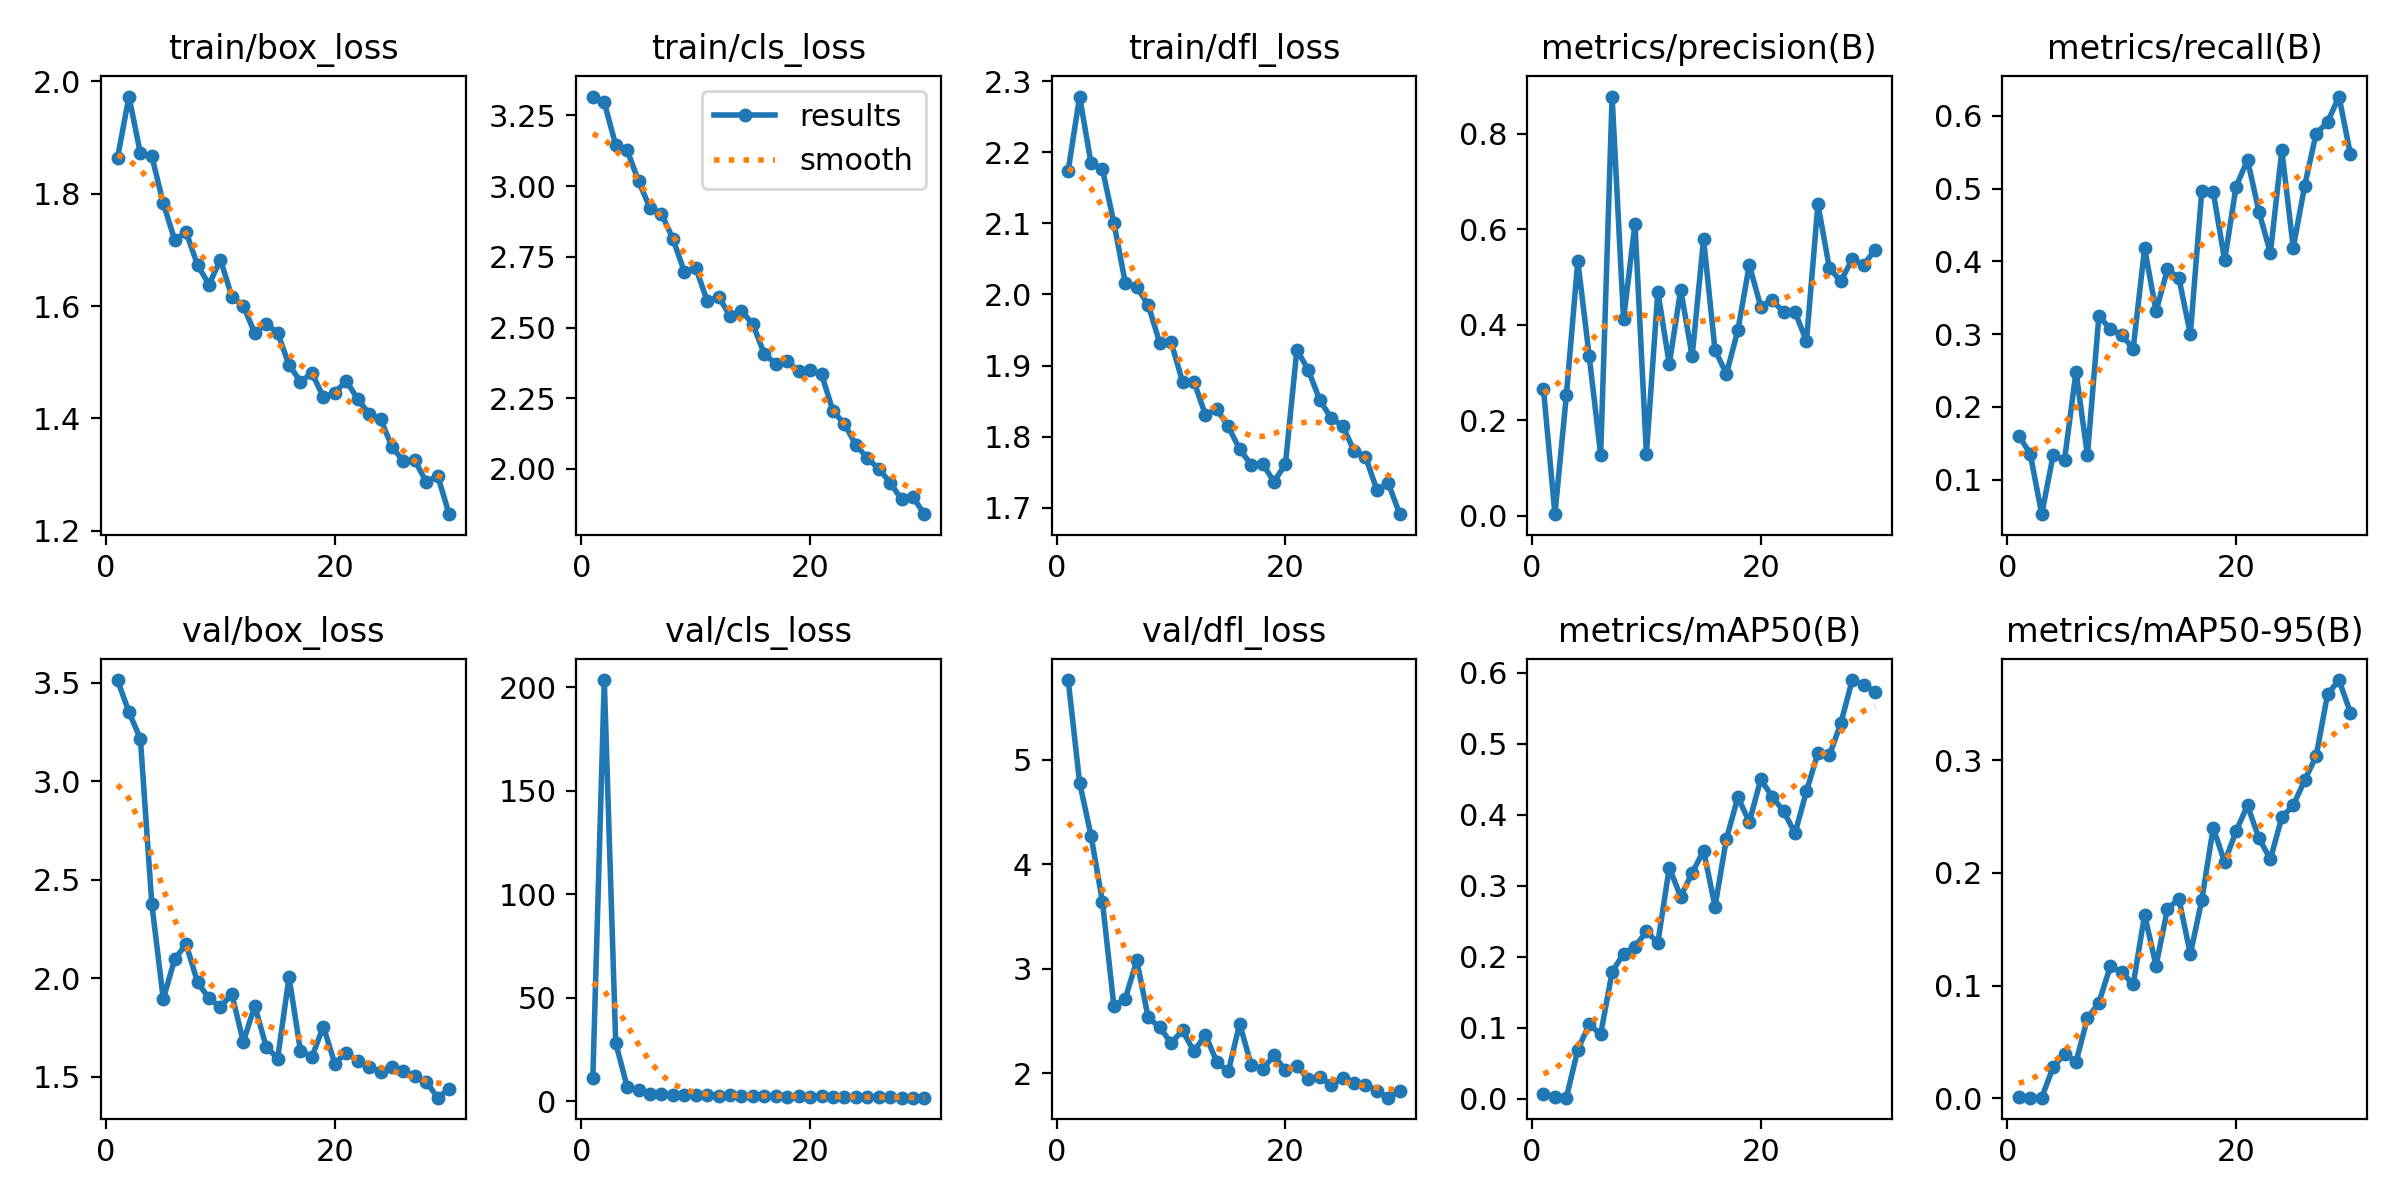

The table this chart was drawn from, first rows:
epoch, time, train/box_loss, train/cls_loss, train/dfl_loss, metrics/precision(B), metrics/recall(B), metrics/mAP50(B), metrics/mAP50-95(B), val/box_loss, val/cls_loss, val/dfl_loss, lr/pg0, lr/pg1, lr/pg2
1, 776.3, 1.864, 3.317, 2.175, 0.2646, 0.1603, 0.00663, 0.00128, 3.515, 11.33, 5.764, 0.07023, 0.003307, 0.003307
2, 1660, 1.973, 3.296, 2.279, 0.00296, 0.1353, 0.00222, 0.00077, 3.352, 203.4, 4.783, 0.04002, 0.006421, 0.006421
3, 2466, 1.872, 3.145, 2.185, 0.252, 0.05238, 0.00157, 0.00063, 3.216, 28.14, 4.274, 0.009576, 0.009316, 0.009316
4, 3296, 1.867, 3.127, 2.176, 0.5336, 0.1333, 0.06923, 0.02767, 2.377, 6.976, 3.64, 0.00901, 0.00901, 0.00901
5, 4054, 1.783, 3.017, 2.101, 0.3338, 0.1275, 0.1048, 0.03981, 1.896, 5.294, 2.643, 0.00868, 0.00868, 0.00868
6, 4942, 1.718, 2.923, 2.016, 0.127, 0.2482, 0.09076, 0.03232, 2.097, 3.426, 2.717, 0.00835, 0.00835, 0.00835
7, 5741, 1.732, 2.902, 2.011, 0.8782, 0.1333, 0.1786, 0.07106, 2.174, 3.554, 3.081, 0.00802, 0.00802, 0.00802
8, 6538, 1.673, 2.814, 1.985, 0.4113, 0.3247, 0.2044, 0.08494, 1.98, 3.043, 2.536, 0.00769, 0.00769, 0.00769
9, 7259, 1.638, 2.697, 1.932, 0.6114, 0.3071, 0.2139, 0.1172, 1.899, 2.961, 2.442, 0.00736, 0.00736, 0.00736
10, 8032, 1.683, 2.712, 1.933, 0.129, 0.2987, 0.2356, 0.1119, 1.856, 2.899, 2.292, 0.00703, 0.00703, 0.00703
11, 8822, 1.617, 2.594, 1.877, 0.4693, 0.2798, 0.2197, 0.1011, 1.919, 3.215, 2.411, 0.0067, 0.0067, 0.0067
12, 9598, 1.6, 2.608, 1.877, 0.3174, 0.418, 0.3252, 0.1629, 1.677, 2.735, 2.21, 0.00637, 0.00637, 0.00637
13, 10432, 1.552, 2.542, 1.83, 0.4736, 0.3317, 0.2845, 0.1178, 1.86, 2.853, 2.37, 0.00604, 0.00604, 0.00604
14, 10926, 1.568, 2.559, 1.839, 0.3338, 0.389, 0.3179, 0.1681, 1.654, 2.593, 2.109, 0.00571, 0.00571, 0.00571
15, 11401, 1.552, 2.511, 1.814, 0.5798, 0.3772, 0.3493, 0.1771, 1.593, 2.42, 2.018, 0.00538, 0.00538, 0.00538
16, 11856, 1.495, 2.406, 1.782, 0.3466, 0.2998, 0.2707, 0.1279, 2.007, 2.664, 2.476, 0.00505, 0.00505, 0.00505
17, 12332, 1.465, 2.372, 1.76, 0.2973, 0.4968, 0.3662, 0.1759, 1.632, 2.44, 2.083, 0.00472, 0.00472, 0.00472
18, 12802, 1.48, 2.381, 1.762, 0.3885, 0.4959, 0.4244, 0.24, 1.601, 2.251, 2.04, 0.00439, 0.00439, 0.00439
19, 13264, 1.438, 2.346, 1.736, 0.5254, 0.4015, 0.3898, 0.2096, 1.756, 2.56, 2.174, 0.00406, 0.00406, 0.00406
20, 13726, 1.445, 2.348, 1.761, 0.4377, 0.5029, 0.4495, 0.237, 1.568, 2.172, 2.028, 0.00373, 0.00373, 0.00373
21, 14190, 1.467, 2.335, 1.922, 0.4514, 0.5396, 0.4254, 0.26, 1.623, 2.508, 2.071, 0.0034, 0.0034, 0.0034
22, 14640, 1.435, 2.205, 1.894, 0.4264, 0.4684, 0.4047, 0.2308, 1.581, 2.226, 1.943, 0.00307, 0.00307, 0.00307
23, 15064, 1.408, 2.159, 1.851, 0.4264, 0.4116, 0.3738, 0.2122, 1.551, 2.154, 1.968, 0.00274, 0.00274, 0.00274
24, 15497, 1.399, 2.085, 1.826, 0.3656, 0.5528, 0.4332, 0.2495, 1.525, 1.944, 1.889, 0.00241, 0.00241, 0.00241
25, 15930, 1.349, 2.039, 1.815, 0.653, 0.4188, 0.4866, 0.26, 1.552, 1.947, 1.956, 0.00208, 0.00208, 0.00208
26, 16362, 1.324, 2, 1.78, 0.5188, 0.5043, 0.4832, 0.2823, 1.528, 1.895, 1.908, 0.00175, 0.00175, 0.00175
27, 16796, 1.326, 1.952, 1.772, 0.4914, 0.5759, 0.5284, 0.3036, 1.504, 1.851, 1.893, 0.00142, 0.00142, 0.00142
28, 17227, 1.287, 1.892, 1.725, 0.5371, 0.5914, 0.5894, 0.3586, 1.475, 1.74, 1.835, 0.00109, 0.00109, 0.00109
29, 17653, 1.298, 1.9, 1.734, 0.5258, 0.6267, 0.5826, 0.3712, 1.394, 1.714, 1.768, 0.00076, 0.00076, 0.00076
30, 18085, 1.229, 1.84, 1.691, 0.5569, 0.5473, 0.5727, 0.3424, 1.439, 1.697, 1.833, 0.00043, 0.00043, 0.00043
